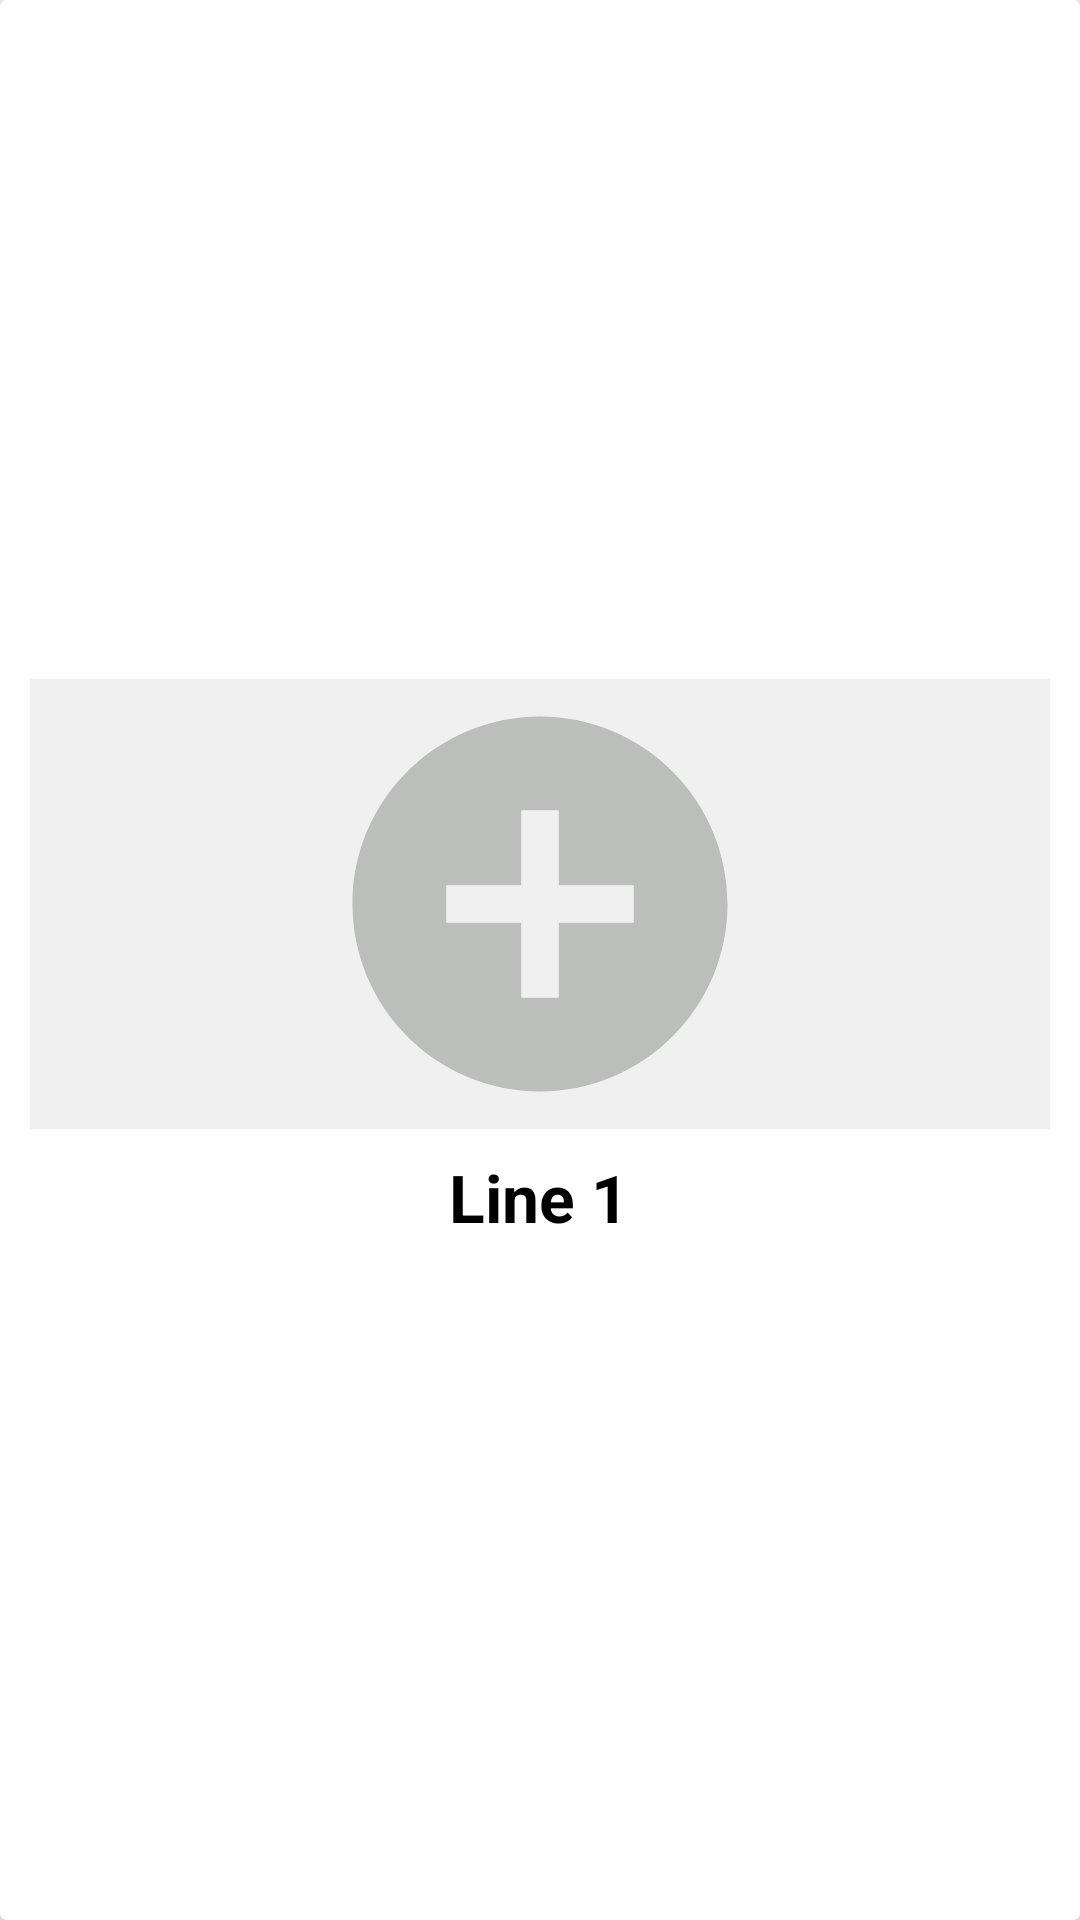

Write the Android layout XML for this screen, with the resource values it uses.
<!-- AndroidManifest.xml: application theme AppTheme.NoActionBar -->
<!-- res/layout/layout_item_imc.xml -->
<?xml version="1.0" encoding="utf-8"?>
<android.support.v7.widget.CardView xmlns:android="http://schemas.android.com/apk/res/android"
    android:layout_width="match_parent"
    android:layout_height="230dp"
    android:id="@+id/card_view"
    >

    <RelativeLayout
        android:id="@+id/rele"
        android:layout_width="wrap_content"
        android:layout_height="wrap_content"
        android:layout_margin="10dp"
        android:layout_gravity="center"
        android:adjustViewBounds="true">

        <ImageView
            android:id="@+id/image_menu"
            android:layout_width="wrap_content"
            android:layout_alignParentEnd="true"
            android:layout_alignParentTop="true"
            android:layout_alignParentStart="true"
            android:layout_height="150dp"
            android:paddingHorizontal="10dp"
            android:layout_centerHorizontal="true"
            android:background="@color/white_tra"
            android:src="@drawable/ic_add"/>

        <TextView
            style="@style/styleTitle_22"
            android:textStyle="bold"
            android:id="@+id/text_menu"
            android:layout_width="wrap_content"
            android:layout_height="wrap_content"
            android:layout_below="@id/image_menu"
            android:text="Line 1"
            android:lines="1"
            android:ems="9"
            android:layout_marginTop="@dimen/dimen_padding"
            android:textAlignment="center"
            android:layout_centerHorizontal="true"/>

    </RelativeLayout>
</android.support.v7.widget.CardView>
<!-- resources referenced by this layout -->
<resources>
  <color name="white_tra">#E1EFEFEF</color>
  <dimen name="dimen_padding">8sp</dimen>
  <!-- drawable ic_add (drawable) -->
  <vector android:height="100dp" android:tint="#BBBEBA"
      android:viewportHeight="24" android:viewportWidth="24"
      android:width="100dp" xmlns:android="http://schemas.android.com/apk/res/android">
      <path android:fillColor="@android:color/white" android:pathData="M12,2C6.48,2 2,6.48 2,12s4.48,10 10,10 10,-4.48 10,-10S17.52,2 12,2zM17,13h-4v4h-2v-4L7,13v-2h4L11,7h2v4h4v2z"/>
  </vector>
  <style name="styleTitle_22">
          <item name="android:textStyle">normal</item>
          <item name="android:textSize">@dimen/text_22</item>
          <item name="android:textColor">@android:color/black</item>
      </style>
  <style name="AppTheme.NoActionBar" parent="Theme.AppCompat.Light.DarkActionBar">
          <item name="windowActionBar">false</item>
          <item name="windowNoTitle">true</item>
          <item name="android:windowFullscreen">true</item>
          <item name="android:windowLightNavigationBar" tools:targetApi="o_mr1">true</item>
      </style>
  <dimen name="text_22">22sp</dimen>
</resources>
